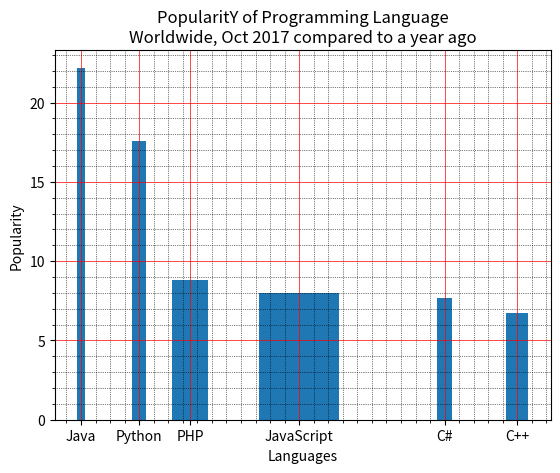

Recreate this plot in Python.
import matplotlib.pyplot as plt
x = ['Java', 'Python', 'PHP', 'JavaScript', 'C#', 'C++']
popularity = [22.2, 17.6, 8.8, 8, 7.7, 6.7]
x_pos = [i for i, _ in enumerate(x)]
plt.xlabel("Languages")
plt.ylabel("Popularity")
plt.title("PopularitY of Programming Language\n" + "Worldwide, Oct 2017 compared to a year ago")
plt.xticks(x_pos, x)

width = [0.1,0.2,0.5,1.1,0.2,0.3]
y_pos = [0,.8,1.5,3,5,6]


plt.bar(y_pos, popularity, width=width)
plt.xticks(y_pos, x)

plt.minorticks_on()
plt.grid(which='major', linestyle='-', linewidth='0.5', color='red')

plt.grid(which='minor', linestyle=':', linewidth='0.5', color='black')
plt.show()